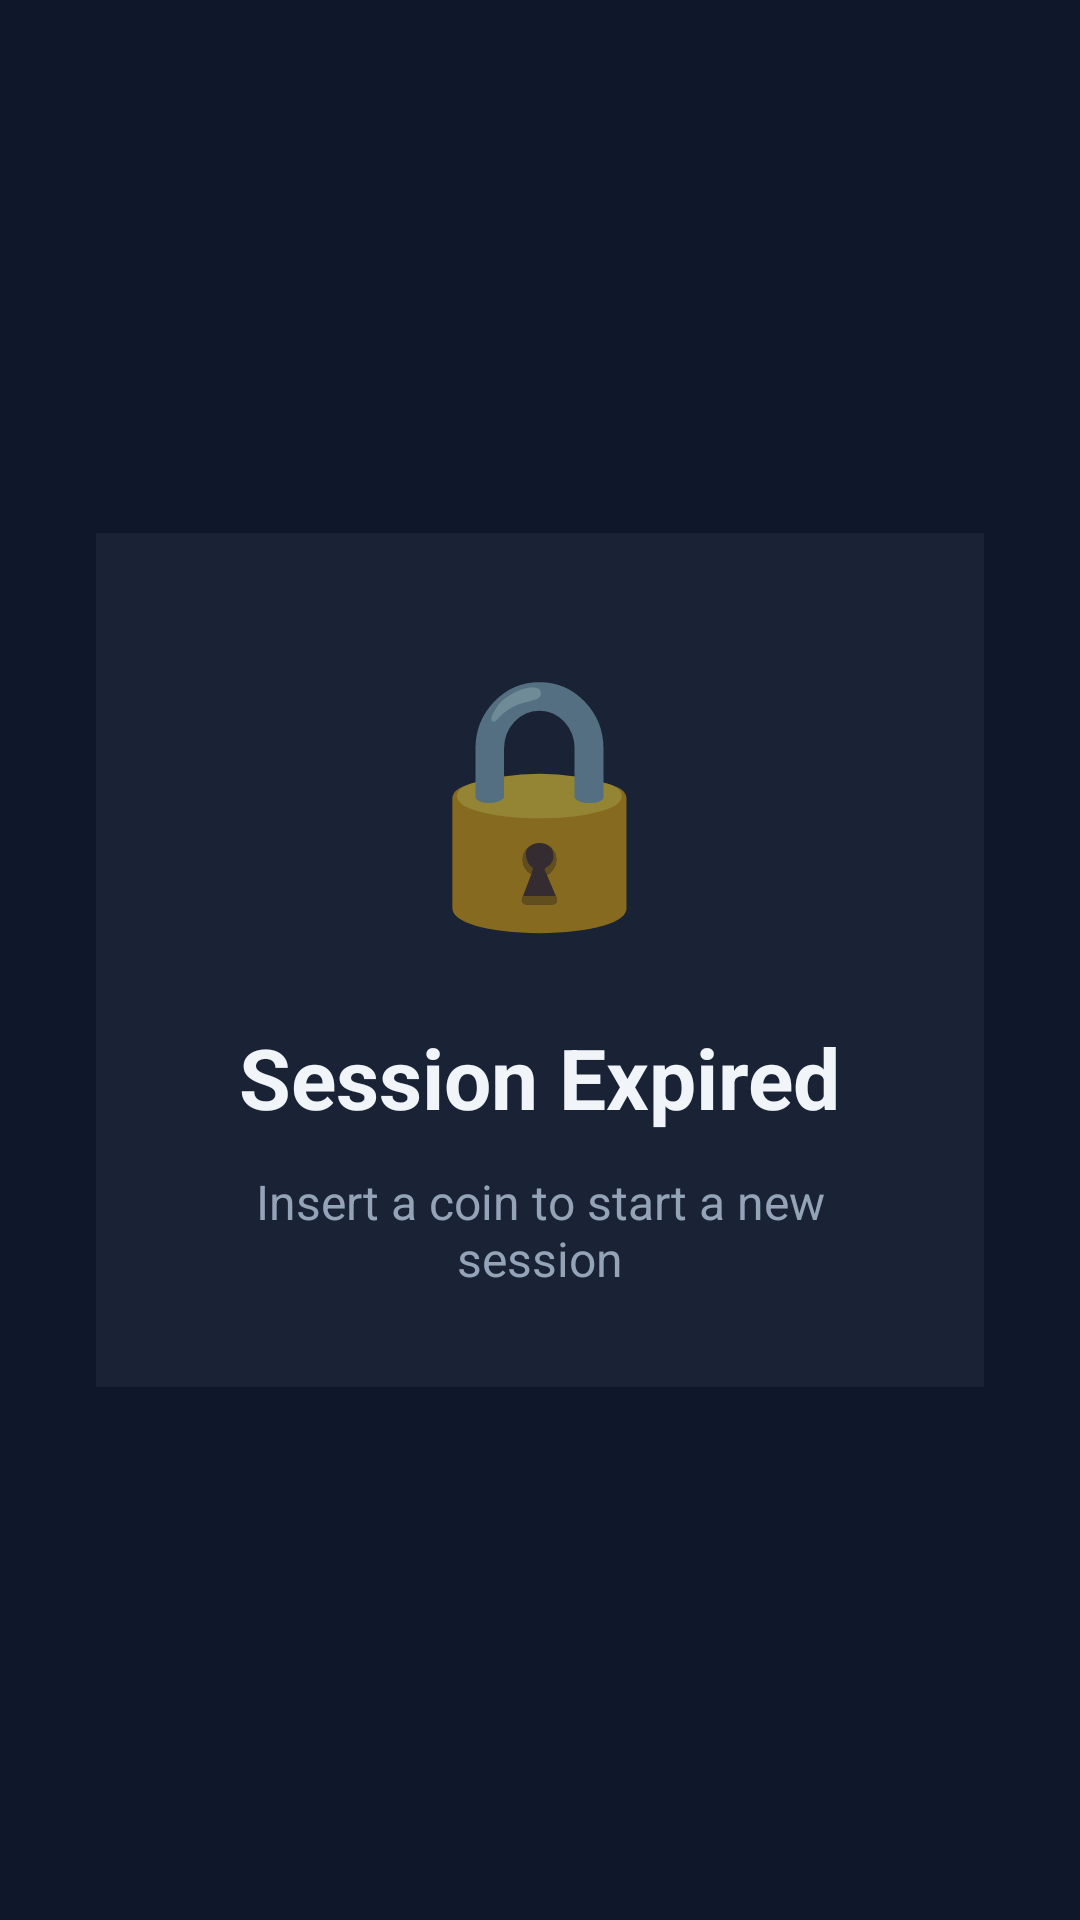

Android layout source for this screen:
<!-- AndroidManifest.xml: activity theme Theme.PisoTab.Fullscreen -->
<!-- res/layout/activity_lock_screen.xml -->
<?xml version="1.0" encoding="utf-8"?>
<FrameLayout xmlns:android="http://schemas.android.com/apk/res/android"
    android:layout_width="match_parent"
    android:layout_height="match_parent"
    android:background="#0F172A">

    
    <ImageView
        android:id="@+id/iv_wallpaper_lock"
        android:layout_width="match_parent"
        android:layout_height="match_parent"
        android:scaleType="centerCrop"
        android:visibility="gone" />

    
    <FrameLayout
        android:id="@+id/fl_animation_lock"
        android:layout_width="match_parent"
        android:layout_height="match_parent"
        android:visibility="visible" />

    
    <LinearLayout
        android:layout_width="match_parent"
        android:layout_height="match_parent"
        android:orientation="vertical"
        android:gravity="center"
        android:padding="32dp">

        <LinearLayout
            android:layout_width="wrap_content"
            android:layout_height="wrap_content"
            android:orientation="vertical"
            android:gravity="center"
            android:background="#B31E293B"
            android:padding="32dp">

            <TextView
                android:text="🔒"
                android:textSize="80sp"
                android:layout_width="wrap_content"
                android:layout_height="wrap_content"
                android:layout_gravity="center" />

            <TextView
                android:text="Session Expired"
                android:textSize="28sp"
                android:textColor="#F1F5F9"
                android:textStyle="bold"
                android:layout_marginTop="24dp"
                android:layout_width="wrap_content"
                android:layout_height="wrap_content"
                android:layout_gravity="center" />

            <TextView
                android:text="Insert a coin to start a new session"
                android:textSize="16sp"
                android:textColor="#94A3B8"
                android:layout_marginTop="12dp"
                android:layout_width="wrap_content"
                android:layout_height="wrap_content"
                android:gravity="center"
                android:layout_gravity="center" />

            <TextView
                android:id="@+id/tv_deep_freeze_label"
                android:text="Cleaning up for next customer..."
                android:textSize="14sp"
                android:textColor="#F97316"
                android:layout_marginTop="32dp"
                android:layout_width="wrap_content"
                android:layout_height="wrap_content"
                android:gravity="center"
                android:layout_gravity="center"
                android:visibility="gone" />

            <TextView
                android:id="@+id/tv_deep_freeze_countdown"
                android:text="30"
                android:textSize="56sp"
                android:textColor="#F97316"
                android:textStyle="bold"
                android:fontFamily="monospace"
                android:layout_marginTop="8dp"
                android:layout_width="wrap_content"
                android:layout_height="wrap_content"
                android:layout_gravity="center"
                android:visibility="gone" />

        </LinearLayout>

    </LinearLayout>

    
    <View
        android:id="@+id/btn_admin_lock"
        android:layout_width="80dp"
        android:layout_height="80dp"
        android:layout_gravity="bottom|end"
        android:background="@android:color/transparent"
        android:clickable="true"
        android:focusable="true"
        android:longClickable="true" />

</FrameLayout>
<!-- resources referenced by this layout -->
<resources>
  <style name="Theme.PisoTab.Fullscreen" parent="Theme.PisoTab">
          <item name="android:windowFullscreen">true</item>
          <item name="android:statusBarColor">#000000</item>
      </style>
  <style name="Theme.PisoTab" parent="Theme.MaterialComponents.DayNight.NoActionBar.Bridge">
          <item name="colorPrimary">#F97316</item>
          <item name="colorPrimaryDark">#EA580C</item>
          <item name="colorAccent">#F97316</item>
          <item name="android:windowBackground">@color/screen_bg</item>
          <item name="android:statusBarColor">@color/toolbar_bg</item>
          <item name="android:navigationBarColor">@color/screen_bg</item>
          <item name="android:windowLightStatusBar">true</item>
      </style>
  <color name="screen_bg">#F8FAFC</color>
  <color name="toolbar_bg">#F1F5F9</color>
</resources>
